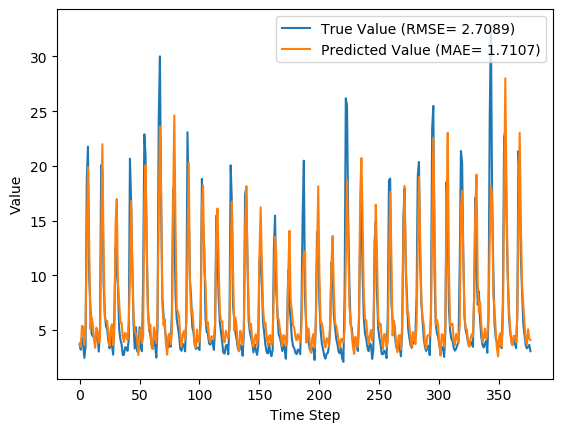

Values plotted in this chart, from the file beside it:
y_true, y_pred, y_true_scaled, y_pred_scaled
3.63, 3.8, 0.08847, 0.09377
3.21, 3.449, 0.07534, 0.08281
4.29, 5.39, 0.1091, 0.1435
3.67, 5.296, 0.08972, 0.1406
2.46, 3.612, 0.05189, 0.08789
3.54, 5.17, 0.08565, 0.1366
18.82, 13.58, 0.5633, 0.3996
21.76, 19.87, 0.6552, 0.5963
9.83, 13.01, 0.2823, 0.3816
7.16, 5.112, 0.1988, 0.1348
4.67, 6.202, 0.121, 0.1689
4.44, 5.545, 0.1138, 0.1483
4.4, 4.166, 0.1125, 0.1052
3.83, 3.383, 0.09472, 0.08073
4.42, 5.222, 0.1132, 0.1382
4.72, 4.953, 0.1225, 0.1298
3.03, 3.865, 0.06971, 0.09581
4.87, 4.032, 0.1272, 0.101
20.07, 13.12, 0.6024, 0.3852
19.62, 21.98, 0.5883, 0.6622
9.33, 12.71, 0.2666, 0.3724
6.56, 6.106, 0.1801, 0.1659
5.37, 5.864, 0.1429, 0.1583
5.07, 5.837, 0.1335, 0.1575
4.02, 4.582, 0.1007, 0.1182
3.34, 3.557, 0.0794, 0.08618
4.47, 5.158, 0.1147, 0.1362
3.61, 5.534, 0.08784, 0.148
2.75, 3.615, 0.06096, 0.088
6.28, 4.697, 0.1713, 0.1218
12.55, 14.58, 0.3673, 0.4308
10.44, 16.97, 0.3013, 0.5054
9.01, 9.311, 0.2566, 0.266
5.12, 7.638, 0.135, 0.2138
4.16, 5.697, 0.105, 0.1531
3.72, 5.662, 0.09128, 0.152
2.73, 4.438, 0.06033, 0.1137
2.73, 3.909, 0.06033, 0.09718
3.43, 4.749, 0.08221, 0.1235
3.4, 4.521, 0.08128, 0.1163
3.1, 4.112, 0.0719, 0.1035
4.17, 5.669, 0.1053, 0.1522
20.66, 9.744, 0.6208, 0.2796
16.78, 16.79, 0.4995, 0.4999
10.67, 10.74, 0.3085, 0.3108
5.59, 6.516, 0.1497, 0.1787
3.31, 4.825, 0.07846, 0.1258
5.26, 4.662, 0.1394, 0.1207
3.05, 4.209, 0.07033, 0.1066
3.04, 2.708, 0.07002, 0.05965
5.26, 4.633, 0.1394, 0.1198
3.41, 5.106, 0.08159, 0.1346
3.07, 3.82, 0.07096, 0.0944
9.62, 4.393, 0.2757, 0.1123
22.89, 16.51, 0.6905, 0.4912
21.04, 20.08, 0.6327, 0.6027
12.14, 13.09, 0.3545, 0.3841
7.0, 6.583, 0.1938, 0.1808
5.08, 5.133, 0.1338, 0.1354
4.58, 5.507, 0.1182, 0.1471
... 317 more rows
